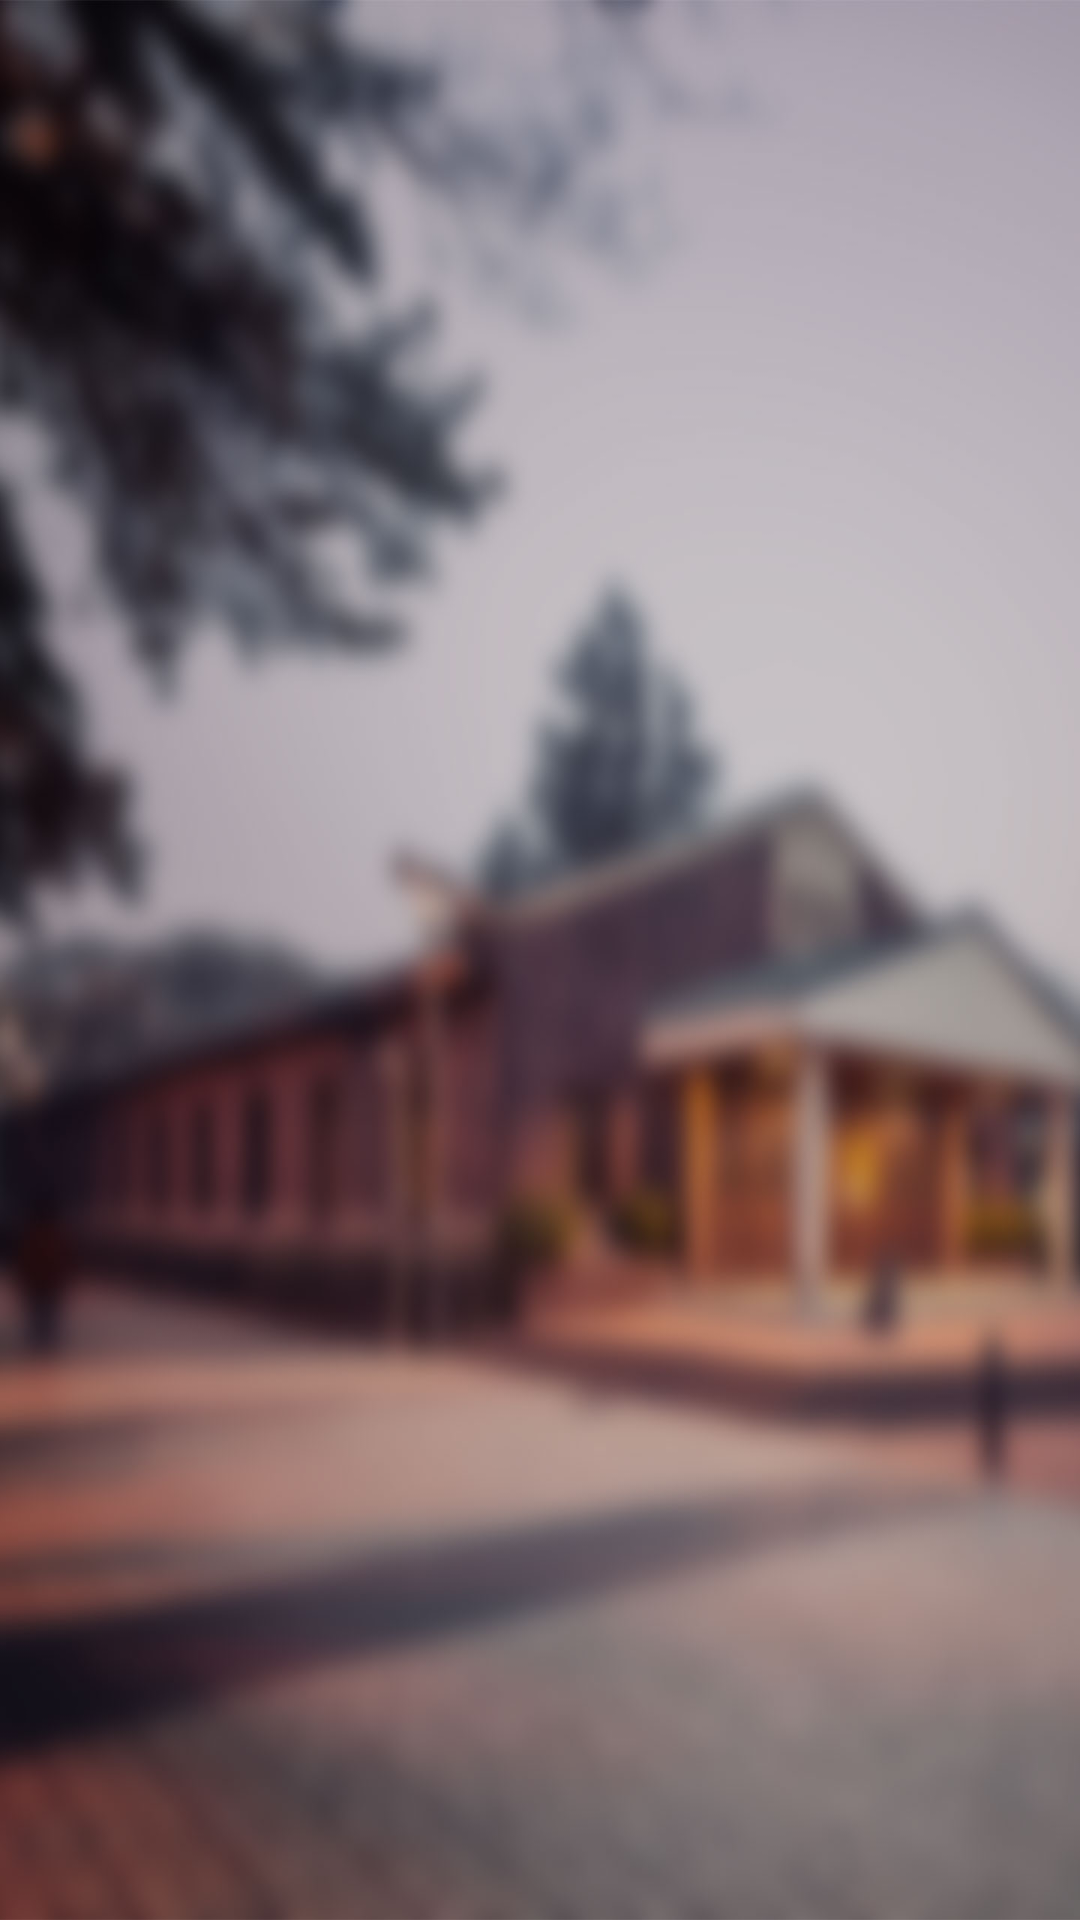

The Android layout XML behind this screen, and the referenced resources:
<!-- AndroidManifest.xml: application theme AppTheme -->
<!-- res/layout/activity_career_finder.xml -->
<?xml version="1.0" encoding="utf-8"?>
<LinearLayout
    xmlns:android="http://schemas.android.com/apk/res/android"
    android:layout_width="match_parent"
    android:background="@mipmap/findyourpath_bg"
    android:orientation="vertical"
    android:layout_height="match_parent">

    <RelativeLayout xmlns:android="http://schemas.android.com/apk/res/android"
        android:layout_width="match_parent"
        android:layout_height="match_parent"
        android:id="@+id/word_container"
        android:visibility="gone"
        android:gravity="center"
        android:orientation="vertical">

        <include
            android:id="@+id/header"
            layout="@layout/element_career_word_header" />

        <ListView
            android:id="@+id/word_list"
            android:layout_width="match_parent"
            android:layout_height="match_parent"
            android:layout_above="@+id/footer"
            android:layout_below="@+id/header"
            android:divider="@null"
            android:dividerHeight="6dp"
            android:paddingTop="6dp"
            android:paddingLeft="16dp"
            android:paddingRight="16dp"></ListView>

        <include
            android:id="@+id/footer"
            layout="@layout/element_career_word_footer"
            android:layout_width="match_parent"
            android:layout_height="wrap_content"
            android:layout_alignParentBottom="true" />
    </RelativeLayout>
    <LinearLayout
        android:layout_width="match_parent"
        android:id="@+id/result_container"
        android:visibility="gone"
        android:layout_height="match_parent">
        <include layout="@layout/element_career_result"/>
    </LinearLayout>
    <LinearLayout
        android:layout_width="match_parent"
        android:id="@+id/popup_container"
        android:visibility="gone"
        android:layout_height="match_parent">
    <include layout="@layout/element_career_popup"/>
    </LinearLayout>
</LinearLayout>
<!-- res/layout/element_career_word_header.xml (included above) -->
<?xml version="1.0" encoding="utf-8"?>
<LinearLayout xmlns:android="http://schemas.android.com/apk/res/android"
    android:orientation="vertical" android:layout_width="match_parent"
    android:layout_height="wrap_content">
    <TextView
        android:layout_width="match_parent"
        android:layout_marginTop="16dp"
        android:text="다음 중 자신의 성향에 가까운 영어 단어를 모두 고르세요"
        android:textStyle="bold"
        android:textColor="@color/white"
        android:textSize="12sp"
        android:gravity="center"
        android:layout_height="wrap_content" />
    <LinearLayout
        android:layout_width="match_parent"
        android:weightSum="6"
        android:layout_marginTop="16dp"
        android:paddingLeft="12dp"
        android:paddingRight="12dp"
        android:layout_height="2dp">
        <View
            android:id="@+id/step1"
            android:layout_width="0dp"
            android:layout_weight="1"
            android:background="@drawable/career_step_bar_selector"
            android:layout_height="match_parent"/>
        <View
            android:id="@+id/step2"
            android:layout_width="0dp"
            android:layout_weight="1"
            android:background="@drawable/career_step_bar_selector"
            android:layout_height="match_parent"/>
        <View
            android:id="@+id/step3"
            android:layout_width="0dp"
            android:layout_weight="1"
            android:background="@drawable/career_step_bar_selector"
            android:layout_height="match_parent"/>
        <View
            android:id="@+id/step4"
            android:layout_width="0dp"
            android:layout_weight="1"
            android:background="@drawable/career_step_bar_selector"
            android:layout_height="match_parent"/>
        <View
            android:id="@+id/step5"
            android:layout_width="0dp"
            android:layout_weight="1"
            android:background="@drawable/career_step_bar_selector"
            android:layout_height="match_parent"/>
        <View
            android:id="@+id/step6"
            android:layout_width="0dp"
            android:layout_weight="1"
            android:background="@drawable/career_step_bar_selector"
            android:layout_height="match_parent"/>
    </LinearLayout>
</LinearLayout>
<!-- res/layout/element_career_word_footer.xml (included above) -->
<?xml version="1.0" encoding="utf-8"?>
<LinearLayout xmlns:android="http://schemas.android.com/apk/res/android"
    android:orientation="vertical" android:layout_width="match_parent"
    android:layout_height="wrap_content">
    <TextView
        android:id="@+id/next"
        android:layout_width="match_parent"
        android:background="@color/theme_color"
        android:text="다    음"
        android:textStyle="bold"
        android:textColor="@color/white"
        android:textSize="22sp"
        android:paddingLeft="10dp"
        android:gravity="center"
        android:paddingRight="10dp"
        android:layout_height="45dp" />
</LinearLayout>
<!-- res/layout/element_career_result.xml (included above) -->
<?xml version="1.0" encoding="utf-8"?>
<LinearLayout xmlns:android="http://schemas.android.com/apk/res/android"
    android:orientation="vertical" android:layout_width="match_parent"
    android:background="@mipmap/findyourpath_bg"
    android:layout_height="match_parent">
    <ListView
        android:paddingLeft="8dp"
        android:paddingRight="8dp"
        android:layout_marginBottom="8dp"
        android:dividerHeight="8dp"
        android:layout_width="match_parent"
        android:id="@+id/college_list_view"
        android:layout_height="match_parent">

    </ListView>
</LinearLayout>
<!-- res/layout/element_career_popup.xml (included above) -->
<?xml version="1.0" encoding="utf-8"?>
<FrameLayout xmlns:android="http://schemas.android.com/apk/res/android"
    android:layout_width="match_parent"
    android:layout_height="match_parent"
    android:id="@+id/layout"
    android:background="@color/translate"
    android:orientation="vertical">

    <RelativeLayout
        android:layout_width="280dp"
        android:layout_height="284dp"
        android:layout_gravity="center"
        android:background="@drawable/career_popup_background"
        android:elevation="10dp">

        <LinearLayout
            android:layout_width="match_parent"
            android:layout_height="match_parent"
            android:paddingLeft="24dp"
            android:paddingRight="24dp"
            android:paddingTop="24dp"
            android:layout_above="@+id/footer"
            android:orientation="vertical">

            <TextView
                android:layout_width="wrap_content"
                android:layout_height="wrap_content"
                android:text="진로탐색기 안내사항"
                android:textColor="@color/black"
                android:textSize="18sp"
                android:textStyle="bold" />

            <TextView
                android:id="@+id/contents"
                android:layout_width="wrap_content"
                android:layout_height="wrap_content"
                android:layout_marginBottom="24dp"
                android:layout_marginTop="24dp"
                android:text="스탭별 내용입니다."
                android:textColor="@color/black"
                android:textSize="16sp" />

        </LinearLayout>
        <LinearLayout
            android:layout_width="match_parent"
            android:layout_height="wrap_content"
            android:id="@+id/footer"
            android:layout_alignParentBottom="true"
            android:orientation="vertical">

            <LinearLayout
                android:layout_width="match_parent"
                android:layout_height="wrap_content"
                android:weightSum="3">

                <ImageView
                    android:id="@+id/step1"
                    android:layout_width="0dp"
                    android:layout_height="wrap_content"
                    android:layout_weight="1"
                    android:src="@drawable/career_process_selector" />

                <ImageView
                    android:id="@+id/step2"
                    android:layout_width="0dp"
                    android:layout_height="wrap_content"
                    android:layout_weight="1"
                    android:src="@drawable/career_process_selector" />

                <ImageView
                    android:id="@+id/step3"
                    android:layout_width="0dp"
                    android:layout_height="wrap_content"
                    android:layout_weight="1"
                    android:src="@drawable/career_process_selector" />
            </LinearLayout>

            <LinearLayout
                android:layout_width="match_parent"
                android:layout_height="wrap_content"
                android:weightSum="2">

                <TextView
                    android:id="@+id/cancel"
                    android:padding="24dp"
                    android:layout_width="0dp"
                    android:layout_height="wrap_content"
                    android:layout_weight="1"
                    android:gravity="center_horizontal"
                    android:text="나가기"
                    android:textColor="@color/career_popup_confirm"
                    android:textSize="16sp" />

                <TextView
                    android:padding="24dp"
                    android:id="@+id/next"
                    android:layout_width="0dp"
                    android:layout_height="wrap_content"
                    android:layout_weight="1"
                    android:gravity="center_horizontal"
                    android:text="다음"
                    android:textColor="@color/career_popup_confirm"
                    android:textSize="16sp" />
            </LinearLayout>
        </LinearLayout>
    </RelativeLayout>
</FrameLayout>
<!-- resources referenced by this layout -->
<resources>
  <color name="black">#000</color>
  <color name="career_popup_confirm">#009688</color>
  <color name="theme_color">#607D8B</color>
  <color name="translate">#00000000</color>
  <color name="white">#FFF</color>
  <!-- drawable career_popup_background (drawable) -->
  <?xml version="1.0" encoding="utf-8"?>
  <shape
      android:shape="rectangle"
      xmlns:android="http://schemas.android.com/apk/res/android" >
      <corners android:radius="2dp"/>
      <solid android:color="@color/white"/>
      <size android:width="280dp" android:height="284dp"/>
  </shape>
  <!-- drawable career_process_selector (drawable) -->
  <?xml version="1.0" encoding="utf-8"?>
  <selector xmlns:android="http://schemas.android.com/apk/res/android">
      <item android:state_selected="true" android:drawable="@mipmap/progress_on"/>
      <item android:state_selected="false" android:drawable="@mipmap/progress"/>
  </selector>
  <!-- drawable career_step_bar_selector (drawable) -->
  <?xml version="1.0" encoding="utf-8"?>
  <selector xmlns:android="http://schemas.android.com/apk/res/android">
      <item android:state_selected="false" android:drawable="@color/step_bar_off"/>
      <item android:state_selected="true" android:drawable="@color/step_bar_on"/>
  </selector>
  <!-- mipmap findyourpath_bg: jpg bitmap (mipmap-xxhdpi, 100681 bytes) -->
  <style name="AppTheme" parent="Theme.AppCompat.Light.DarkActionBar">
          
          <item name="colorPrimary">@color/theme_color</item>
  
          <item name="android:windowContentTransitions">true</item>
          <item name="android:windowAllowEnterTransitionOverlap">true</item>
          <item name="android:windowAllowReturnTransitionOverlap">true</item>
          <item name="android:windowSharedElementEnterTransition">@android:transition/move</item>
          <item name="android:windowSharedElementExitTransition">@android:transition/move</item>
      </style>
  <color name="step_bar_off">#55ffffff</color>
  <color name="step_bar_on">#ffffff</color>
</resources>
